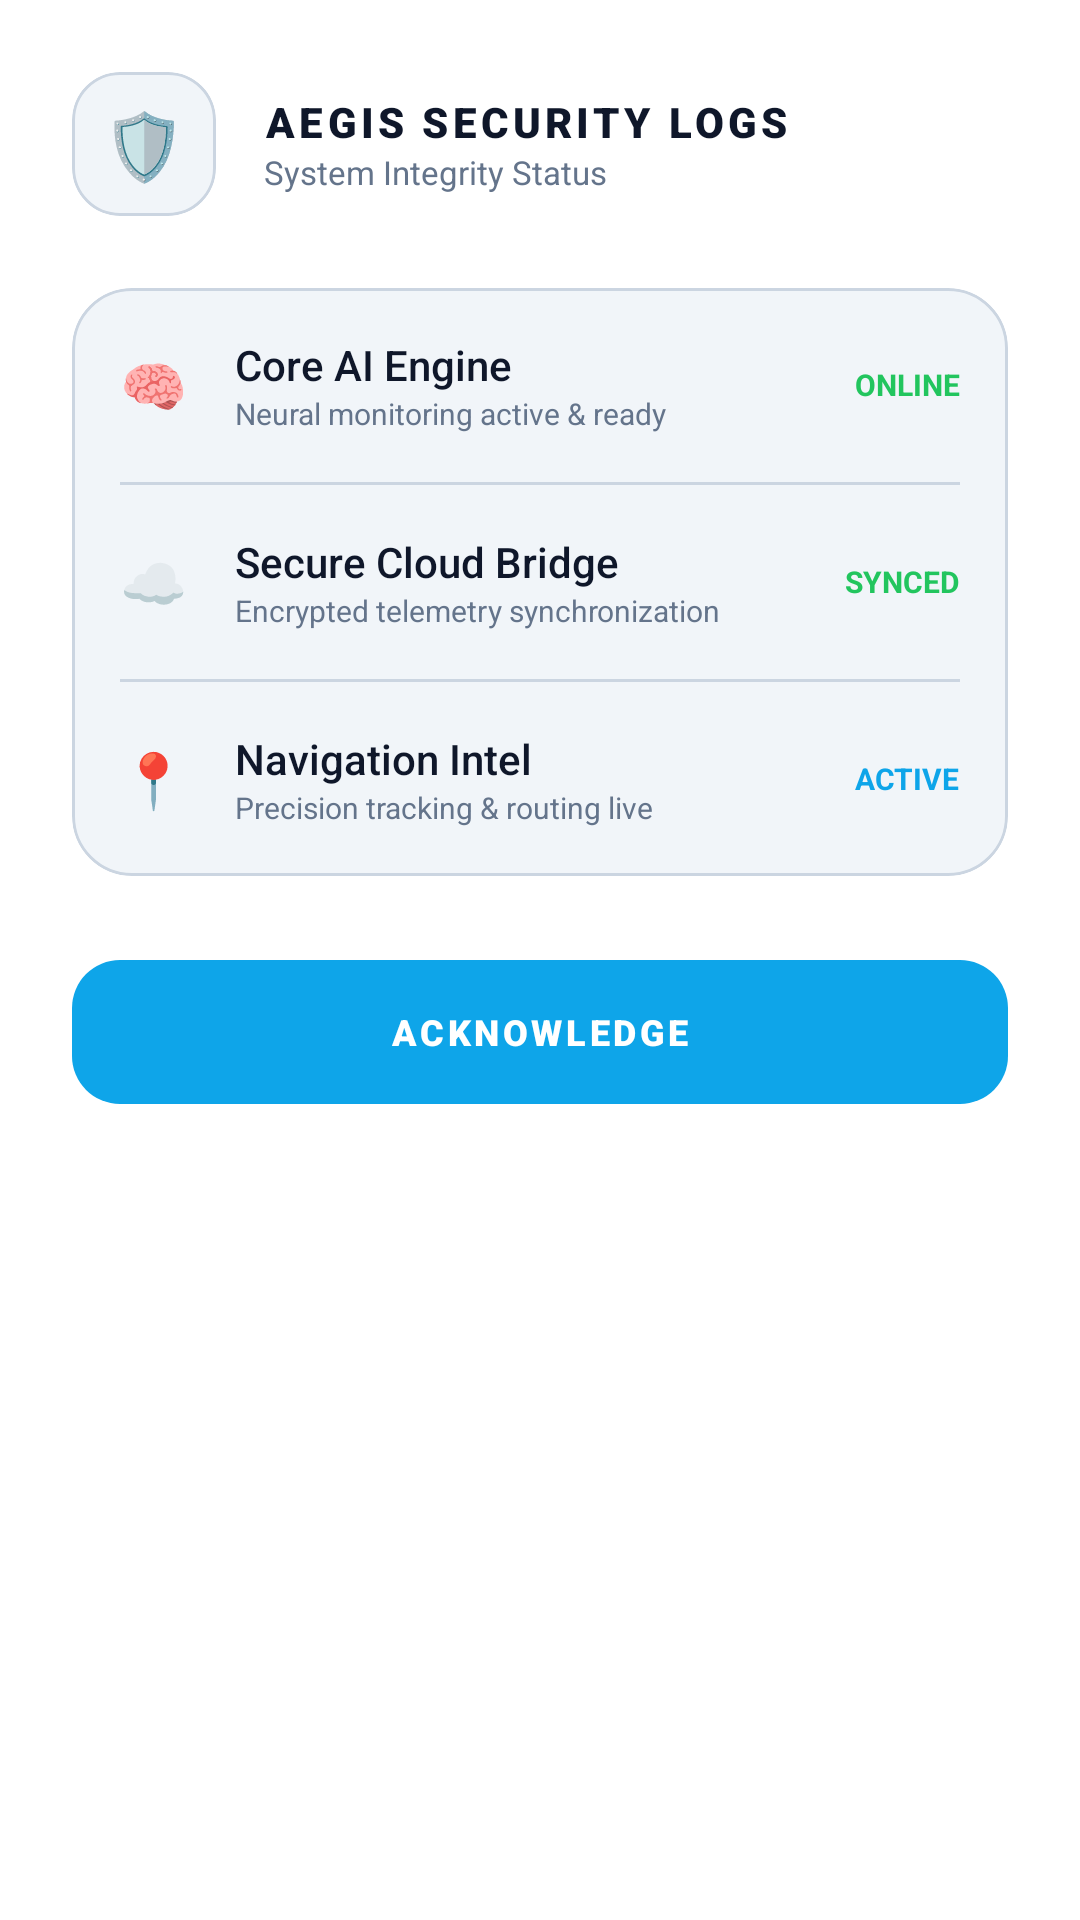

Produce the Android XML layout that renders to this screen, including the resource entries it uses.
<!-- AndroidManifest.xml: application theme Theme.AegisDrive -->
<!-- res/layout/dialog_security_logs.xml -->
<?xml version="1.0" encoding="utf-8"?>
<LinearLayout xmlns:android="http://schemas.android.com/apk/res/android"
    xmlns:app="http://schemas.android.com/apk/res-auto"
    android:layout_width="match_parent"
    android:layout_height="wrap_content"
    android:background="?attr/colorSurface"
    android:orientation="vertical"
    android:padding="24dp">

    
    <LinearLayout
        android:layout_width="match_parent"
        android:layout_height="wrap_content"
        android:gravity="center_vertical"
        android:orientation="horizontal"
        android:layout_marginBottom="24dp">
        
        <com.google.android.material.card.MaterialCardView
            android:layout_width="48dp"
            android:layout_height="48dp"
            app:cardBackgroundColor="?attr/colorSurfaceVariant"
            app:cardCornerRadius="16dp"
            app:cardElevation="0dp"
            app:strokeColor="?attr/colorOutline"
            app:strokeWidth="1dp">
            <TextView
                android:layout_width="match_parent"
                android:layout_height="match_parent"
                android:gravity="center"
                android:text="🛡️"
                android:textSize="22sp" />
        </com.google.android.material.card.MaterialCardView>

        <LinearLayout
            android:layout_width="0dp"
            android:layout_height="wrap_content"
            android:layout_weight="1"
            android:layout_marginStart="16dp"
            android:orientation="vertical">
            
            <TextView
                android:layout_width="wrap_content"
                android:layout_height="wrap_content"
                android:text="AEGIS SECURITY LOGS"
                android:textColor="?attr/colorOnSurface"
                android:textSize="14sp"
                android:fontFamily="sans-serif-black"
                android:letterSpacing="0.1" />

            <TextView
                android:layout_width="wrap_content"
                android:layout_height="wrap_content"
                android:text="System Integrity Status"
                android:textColor="?attr/colorOnSurfaceVariant"
                android:textSize="11sp" />
        </LinearLayout>
    </LinearLayout>

    
    <com.google.android.material.card.MaterialCardView
        android:layout_width="match_parent"
        android:layout_height="wrap_content"
        app:cardBackgroundColor="?attr/colorSurfaceVariant"
        app:cardCornerRadius="20dp"
        app:cardElevation="0dp"
        app:strokeColor="?attr/colorOutline"
        app:strokeWidth="1dp">

        <LinearLayout
            android:layout_width="match_parent"
            android:layout_height="wrap_content"
            android:orientation="vertical"
            android:padding="16dp">

            
            <LinearLayout
                android:layout_width="match_parent"
                android:layout_height="wrap_content"
                android:gravity="center_vertical"
                android:orientation="horizontal"
                android:layout_marginBottom="16dp">
                <TextView
                    android:layout_width="wrap_content"
                    android:layout_height="wrap_content"
                    android:text="🧠"
                    android:textSize="18sp"
                    android:layout_marginEnd="16dp" />
                <LinearLayout
                    android:layout_width="0dp"
                    android:layout_height="wrap_content"
                    android:layout_weight="1"
                    android:orientation="vertical">
                    <TextView
                        android:layout_width="wrap_content"
                        android:layout_height="wrap_content"
                        android:text="Core AI Engine"
                        android:textColor="?attr/colorOnSurface"
                        android:textSize="14sp"
                        android:fontFamily="sans-serif-medium" />
                    <TextView
                        android:layout_width="wrap_content"
                        android:layout_height="wrap_content"
                        android:text="Neural monitoring active &amp; ready"
                        android:textColor="?attr/colorOnSurfaceVariant"
                        android:textSize="10sp" />
                </LinearLayout>
                <TextView
                    android:layout_width="wrap_content"
                    android:layout_height="wrap_content"
                    android:text="ONLINE"
                    android:textColor="#22C55E"
                    android:textSize="10sp"
                    android:textStyle="bold" />
            </LinearLayout>

            <View android:layout_width="match_parent" android:layout_height="1dp" android:background="?attr/colorOutline" android:layout_marginBottom="16dp" />

            
            <LinearLayout
                android:layout_width="match_parent"
                android:layout_height="wrap_content"
                android:gravity="center_vertical"
                android:orientation="horizontal"
                android:layout_marginBottom="16dp">
                <TextView
                    android:layout_width="wrap_content"
                    android:layout_height="wrap_content"
                    android:text="☁️"
                    android:textSize="18sp"
                    android:layout_marginEnd="16dp" />
                <LinearLayout
                    android:layout_width="0dp"
                    android:layout_height="wrap_content"
                    android:layout_weight="1"
                    android:orientation="vertical">
                    <TextView
                        android:layout_width="wrap_content"
                        android:layout_height="wrap_content"
                        android:text="Secure Cloud Bridge"
                        android:textColor="?attr/colorOnSurface"
                        android:textSize="14sp"
                        android:fontFamily="sans-serif-medium" />
                    <TextView
                        android:layout_width="wrap_content"
                        android:layout_height="wrap_content"
                        android:text="Encrypted telemetry synchronization"
                        android:textColor="?attr/colorOnSurfaceVariant"
                        android:textSize="10sp" />
                </LinearLayout>
                <TextView
                    android:layout_width="wrap_content"
                    android:layout_height="wrap_content"
                    android:text="SYNCED"
                    android:textColor="#22C55E"
                    android:textSize="10sp"
                    android:textStyle="bold" />
            </LinearLayout>

            <View android:layout_width="match_parent" android:layout_height="1dp" android:background="?attr/colorOutline" android:layout_marginBottom="16dp" />

            
            <LinearLayout
                android:layout_width="match_parent"
                android:layout_height="wrap_content"
                android:gravity="center_vertical"
                android:orientation="horizontal">
                <TextView
                    android:layout_width="wrap_content"
                    android:layout_height="wrap_content"
                    android:text="📍"
                    android:textSize="18sp"
                    android:layout_marginEnd="16dp" />
                <LinearLayout
                    android:layout_width="0dp"
                    android:layout_height="wrap_content"
                    android:layout_weight="1"
                    android:orientation="vertical">
                    <TextView
                        android:layout_width="wrap_content"
                        android:layout_height="wrap_content"
                        android:text="Navigation Intel"
                        android:textColor="?attr/colorOnSurface"
                        android:textSize="14sp"
                        android:fontFamily="sans-serif-medium" />
                    <TextView
                        android:layout_width="wrap_content"
                        android:layout_height="wrap_content"
                        android:text="Precision tracking &amp; routing live"
                        android:textColor="?attr/colorOnSurfaceVariant"
                        android:textSize="10sp" />
                </LinearLayout>
                <TextView
                    android:layout_width="wrap_content"
                    android:layout_height="wrap_content"
                    android:text="ACTIVE"
                    android:textColor="?attr/colorPrimary"
                    android:textSize="10sp"
                    android:textStyle="bold" />
            </LinearLayout>

        </LinearLayout>
    </com.google.android.material.card.MaterialCardView>

    <com.google.android.material.button.MaterialButton
        android:id="@+id/btnConfirm"
        android:layout_width="match_parent"
        android:layout_height="56dp"
        android:layout_marginTop="24dp"
        android:text="ACKNOWLEDGE"
        android:textColor="?attr/colorOnPrimary"
        android:textSize="12sp"
        android:fontFamily="sans-serif-black"
        android:letterSpacing="0.1"
        app:backgroundTint="?attr/colorPrimary"
        app:cornerRadius="16dp" />

</LinearLayout>
<!-- resources referenced by this layout -->
<resources>
  <style name="Theme.AegisDrive" parent="Theme.Material3.DayNight.NoActionBar">
          
          <item name="colorPrimary">@color/aegis_blue</item>
          <item name="colorOnPrimary">#FFFFFF</item>
          <item name="colorPrimaryContainer">#E0F2FE</item>
          <item name="colorOnPrimaryContainer">@color/bg_navy</item>
          
          
          <item name="android:windowBackground">#F8FAFC</item>
          <item name="colorSurface">#FFFFFF</item>
          <item name="colorOnSurface">#0F172A</item>
          <item name="colorSurfaceVariant">#F1F5F9</item>
          <item name="colorOnSurfaceVariant">#64748B</item>
          <item name="colorOutline">#CBD5E1</item>
  
          
          <item name="android:statusBarColor">#F8FAFC</item>
          <item name="android:navigationBarColor">#F8FAFC</item>
          <item name="android:windowLightStatusBar">true</item>
          <item name="android:windowLightNavigationBar">true</item>
          
          
          <item name="materialCardViewStyle">@style/AegisDrive.CardView</item>
          <item name="textInputStyle">@style/AegisDrive.TextInputLayout</item>
      </style>
  <color name="aegis_blue">#0EA5E9</color>
  <color name="bg_navy">#F1F5F9</color>
  <style name="AegisDrive.CardView" parent="Widget.Material3.CardView.Elevated">
          <item name="cardBackgroundColor">#FFFFFF</item>
          <item name="cardCornerRadius">24dp</item>
          <item name="strokeWidth">1dp</item>
          <item name="strokeColor">#E2E8F0</item>
      </style>
  <style name="AegisDrive.TextInputLayout" parent="Widget.Material3.TextInputLayout.OutlinedBox">
          <item name="boxStrokeColor">#94A3B8</item>
          <item name="boxBackgroundColor">#FFFFFF</item>
          <item name="boxCornerRadiusBottomEnd">16dp</item>
          <item name="boxCornerRadiusBottomStart">16dp</item>
          <item name="boxCornerRadiusTopEnd">16dp</item>
          <item name="boxCornerRadiusTopStart">16dp</item>
          <item name="hintTextColor">@color/aegis_blue</item>
      </style>
</resources>
